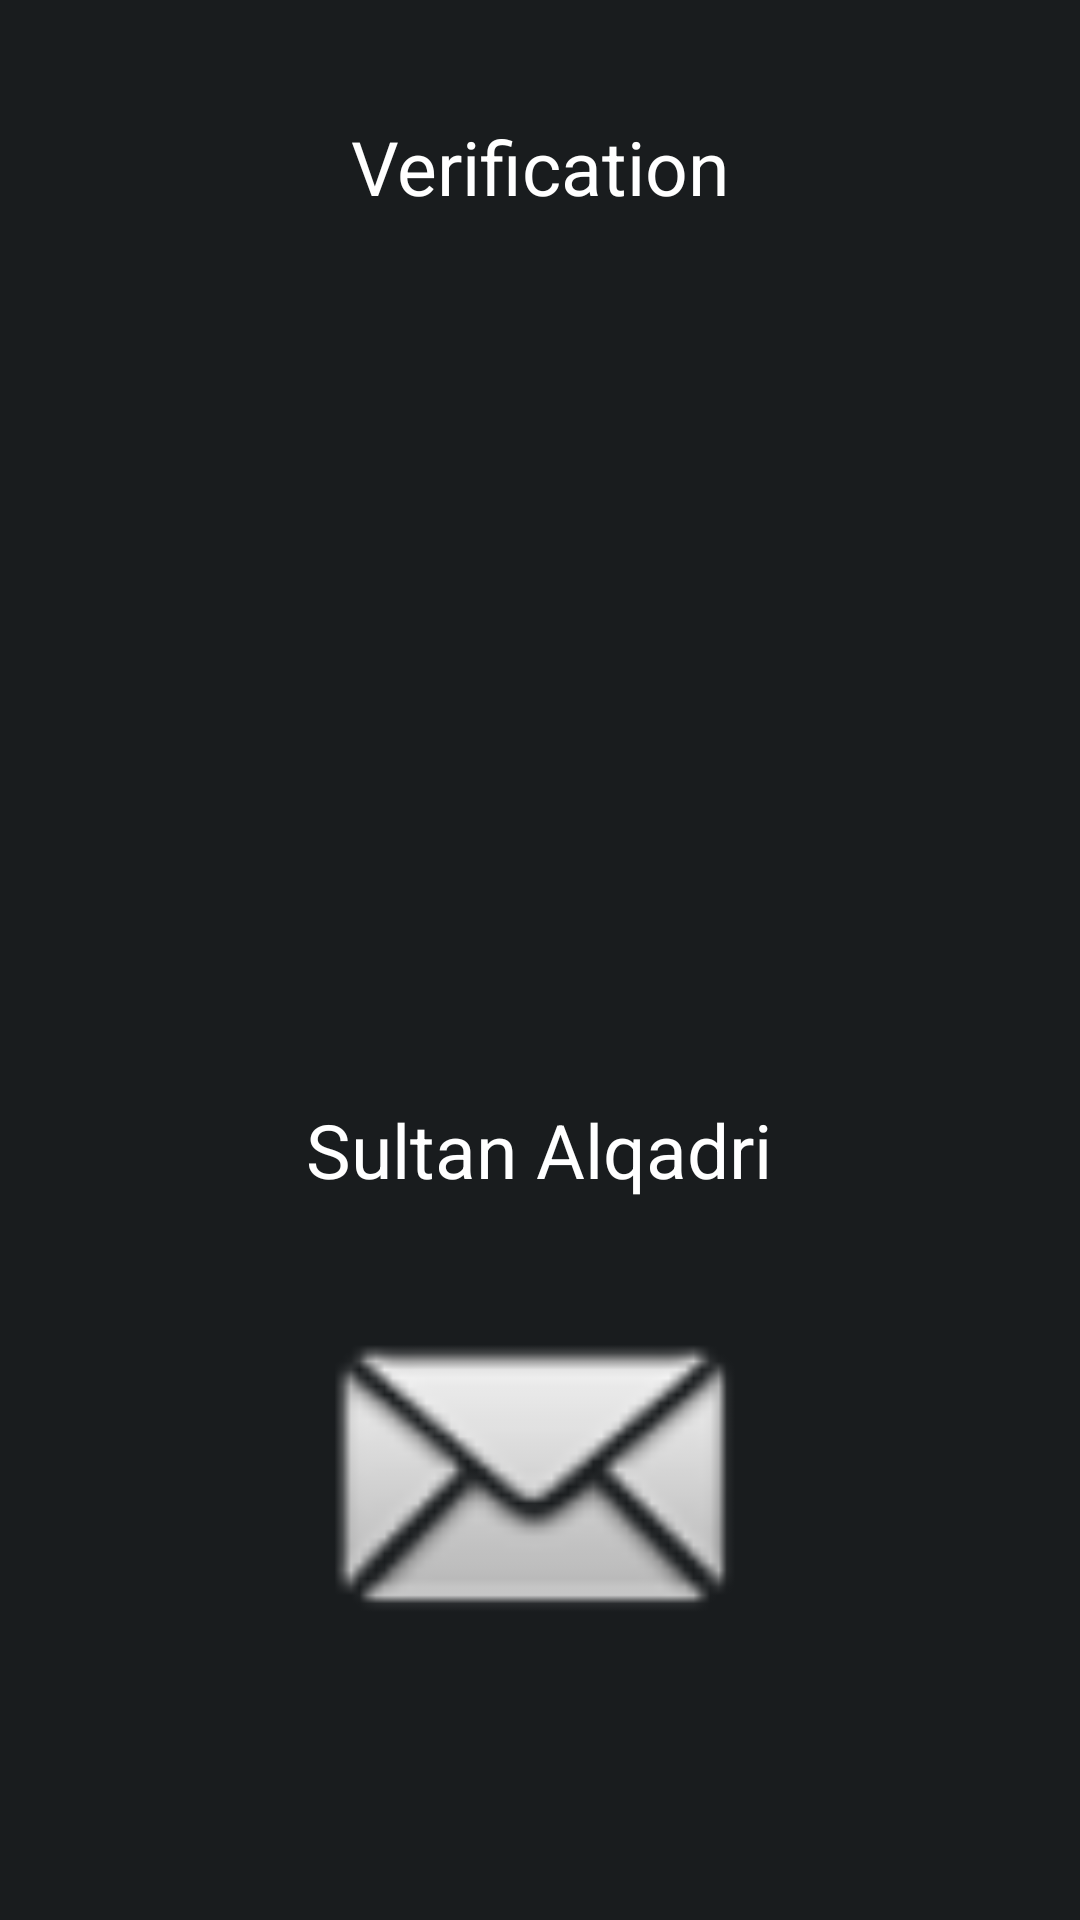

Android layout source for this screen:
<!-- AndroidManifest.xml: application theme Theme.Bumi_Sultan -->
<!-- res/layout/activity_third_result.xml -->
<?xml version="1.0" encoding="utf-8"?>
<androidx.constraintlayout.widget.ConstraintLayout xmlns:android="http://schemas.android.com/apk/res/android"
    xmlns:app="http://schemas.android.com/apk/res-auto"
    xmlns:tools="http://schemas.android.com/tools"
    android:id="@+id/main"
    android:layout_width="match_parent"
    android:layout_height="match_parent"
    tools:context=".home.pertemuan3.ThirdResultActivity"
    android:background="@color/material_dynamic_neutral10">

    <TextView
        android:id="@+id/textVerif"
        android:layout_width="wrap_content"
        android:layout_height="wrap_content"
        android:textColor="@color/white"
        android:text="Verification"
        android:textSize="25sp"
        app:layout_constraintBottom_toBottomOf="parent"
        app:layout_constraintEnd_toEndOf="parent"
        app:layout_constraintStart_toStartOf="parent"
        app:layout_constraintTop_toTopOf="parent"
        app:layout_constraintVertical_bias="0.064" />

    <TextView
        android:id="@+id/textNama"
        android:layout_width="wrap_content"
        android:layout_height="wrap_content"
        android:text="Sultan Alqadri"
        android:textColor="@color/white"
        android:textSize="25sp"
        app:layout_constraintBottom_toBottomOf="parent"
        app:layout_constraintEnd_toEndOf="parent"
        app:layout_constraintHorizontal_bias="0.498"
        app:layout_constraintStart_toStartOf="parent"
        app:layout_constraintTop_toTopOf="parent"
        app:layout_constraintVertical_bias="0.604" />

    <ImageView
        android:id="@+id/imageView2"
        android:layout_width="238dp"
        android:layout_height="167dp"
        android:src="@android:drawable/sym_action_email"
        app:layout_constraintBottom_toBottomOf="parent"
        app:layout_constraintEnd_toEndOf="parent"
        app:layout_constraintHorizontal_bias="0.497"
        app:layout_constraintStart_toStartOf="parent"
        app:layout_constraintTop_toTopOf="parent"
        app:layout_constraintVertical_bias="0.868" />

    <ImageView
        android:id="@+id/imageView"
        android:layout_width="266dp"
        android:layout_height="306dp"
        app:layout_constraintBottom_toBottomOf="parent"
        app:layout_constraintEnd_toEndOf="parent"
        app:layout_constraintHorizontal_bias="0.496"
        app:layout_constraintStart_toStartOf="parent"
        app:layout_constraintTop_toTopOf="parent"
        app:layout_constraintVertical_bias="0.249"
        app:srcCompat="@drawable/cool" />

</androidx.constraintlayout.widget.ConstraintLayout>
<!-- resources referenced by this layout -->
<resources>
  <color name="white">#FFFFFFFF</color>
  <style name="Theme.Bumi_Sultan" parent="Base.Theme.Bumi_Sultan" />
  <style name="Base.Theme.Bumi_Sultan" parent="Theme.Material3.DayNight.NoActionBar">
          
          
      </style>
</resources>
